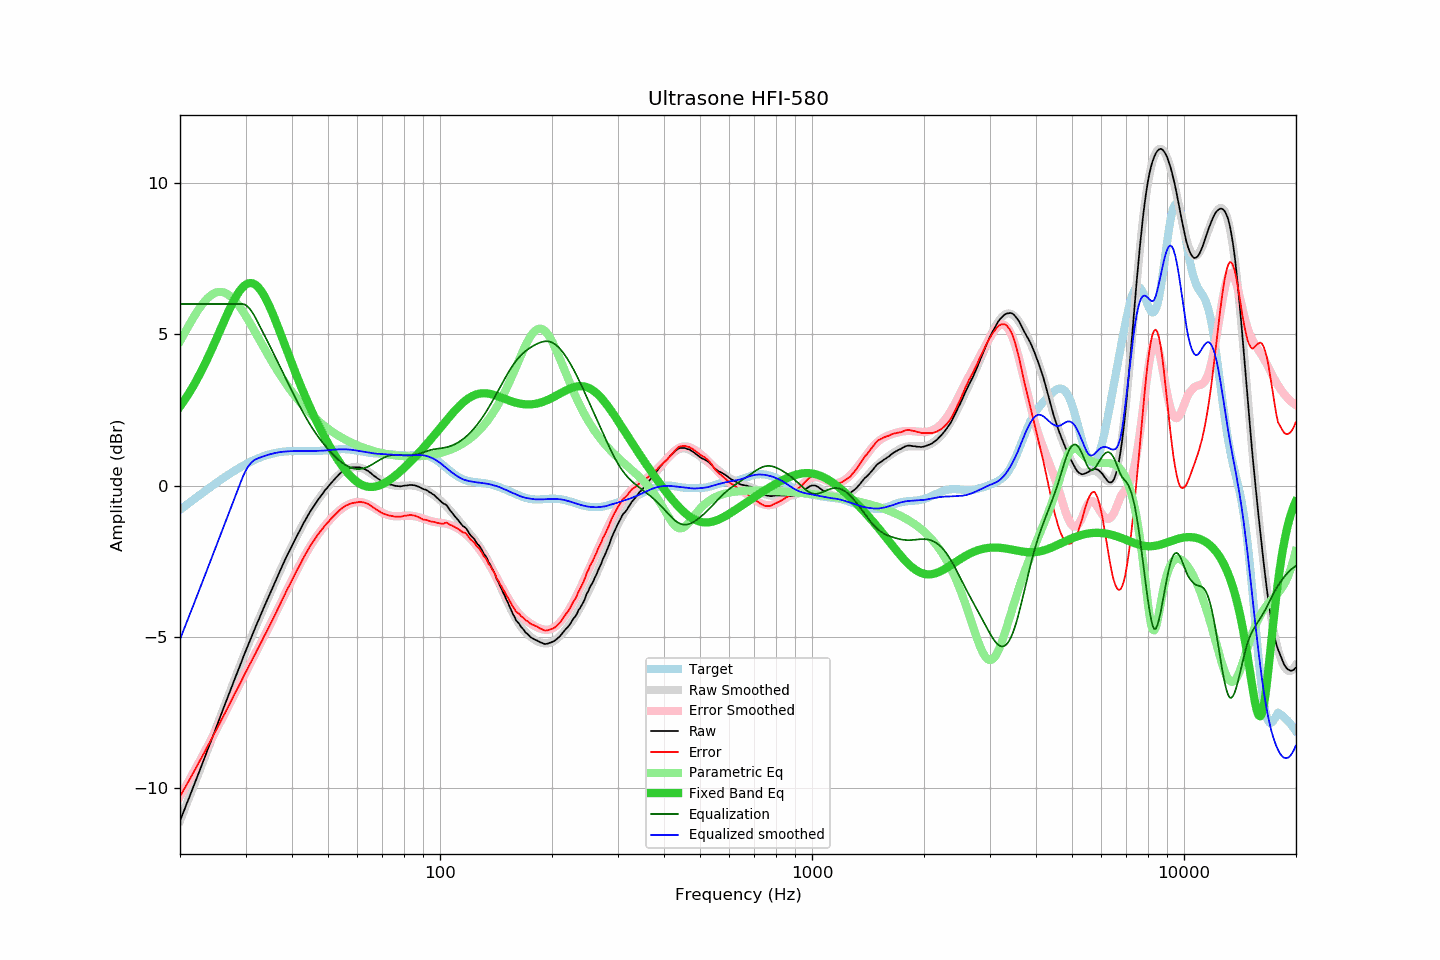

The table this chart was drawn from, first rows:
frequency, raw, error, smoothed, error_smoothed, equalization, parametric_eq, equalized_raw, equalized_smoothed, target
20.00, -11.08, -10.28, -11.08, -10.28, 6.00, 2.61, -5.08, -5.08, -0.80
20.20, -10.95, -10.19, -10.95, -10.18, 6.00, 2.69, -4.95, -4.95, -0.76
20.40, -10.81, -10.09, -10.81, -10.09, 6.00, 2.76, -4.81, -4.81, -0.72
20.61, -10.68, -10.00, -10.68, -10.00, 6.00, 2.84, -4.68, -4.68, -0.68
20.81, -10.54, -9.90, -10.54, -9.90, 6.00, 2.92, -4.54, -4.54, -0.64
21.02, -10.41, -9.81, -10.41, -9.81, 6.00, 3.00, -4.41, -4.41, -0.60
21.23, -10.27, -9.71, -10.27, -9.71, 6.00, 3.09, -4.27, -4.27, -0.56
21.44, -10.14, -9.62, -10.14, -9.62, 6.00, 3.18, -4.14, -4.14, -0.52
21.66, -10.00, -9.52, -10.00, -9.52, 6.00, 3.27, -4.00, -4.00, -0.48
21.87, -9.87, -9.43, -9.86, -9.42, 6.00, 3.36, -3.87, -3.86, -0.44
22.09, -9.73, -9.33, -9.73, -9.33, 6.00, 3.45, -3.73, -3.73, -0.40
22.31, -9.59, -9.23, -9.59, -9.23, 6.00, 3.55, -3.59, -3.59, -0.36
22.54, -9.45, -9.13, -9.45, -9.13, 6.00, 3.65, -3.45, -3.45, -0.32
22.76, -9.32, -9.04, -9.32, -9.03, 6.00, 3.75, -3.32, -3.32, -0.28
22.99, -9.18, -8.94, -9.18, -8.93, 6.00, 3.86, -3.18, -3.18, -0.24
23.22, -9.04, -8.84, -9.04, -8.83, 6.00, 3.97, -3.04, -3.04, -0.20
23.45, -8.90, -8.73, -8.90, -8.74, 6.00, 4.07, -2.90, -2.90, -0.17
23.69, -8.76, -8.64, -8.76, -8.64, 6.00, 4.19, -2.76, -2.76, -0.13
23.92, -8.62, -8.53, -8.62, -8.54, 6.00, 4.30, -2.62, -2.62, -0.09
24.16, -8.49, -8.44, -8.49, -8.44, 6.00, 4.42, -2.49, -2.49, -0.05
24.40, -8.35, -8.34, -8.35, -8.33, 6.00, 4.53, -2.35, -2.35, -0.01
24.65, -8.21, -8.24, -8.21, -8.23, 6.00, 4.65, -2.21, -2.21, 0.03
24.89, -8.07, -8.13, -8.07, -8.13, 6.00, 4.77, -2.07, -2.07, 0.06
25.14, -7.93, -8.03, -7.93, -8.03, 6.00, 4.89, -1.93, -1.93, 0.10
25.39, -7.79, -7.93, -7.79, -7.93, 6.00, 5.01, -1.79, -1.79, 0.14
25.65, -7.65, -7.83, -7.65, -7.83, 6.00, 5.14, -1.65, -1.65, 0.18
25.91, -7.51, -7.73, -7.51, -7.72, 6.00, 5.26, -1.51, -1.51, 0.21
26.16, -7.37, -7.62, -7.37, -7.62, 6.00, 5.38, -1.37, -1.37, 0.25
26.43, -7.23, -7.52, -7.23, -7.52, 6.00, 5.50, -1.23, -1.23, 0.29
26.69, -7.09, -7.41, -7.09, -7.41, 6.00, 5.62, -1.09, -1.09, 0.32
26.96, -6.95, -7.31, -6.95, -7.31, 6.00, 5.74, -0.95, -0.95, 0.36
27.23, -6.82, -7.21, -6.82, -7.21, 6.00, 5.85, -0.82, -0.82, 0.39
27.50, -6.68, -7.10, -6.68, -7.10, 6.00, 5.96, -0.68, -0.68, 0.42
27.77, -6.54, -7.00, -6.54, -7.00, 6.00, 6.06, -0.54, -0.54, 0.46
28.05, -6.40, -6.89, -6.40, -6.89, 6.00, 6.16, -0.40, -0.40, 0.49
28.33, -6.27, -6.79, -6.27, -6.79, 6.00, 6.26, -0.27, -0.27, 0.52
28.62, -6.13, -6.69, -6.13, -6.68, 6.00, 6.34, -0.13, -0.13, 0.55
28.90, -6.00, -6.59, -5.99, -6.58, 6.00, 6.42, 0.00, 0.01, 0.59
29.19, -5.86, -6.48, -5.86, -6.47, 6.00, 6.49, 0.14, 0.14, 0.62
29.48, -5.72, -6.37, -5.72, -6.37, 6.00, 6.55, 0.28, 0.28, 0.65
29.78, -5.58, -6.26, -5.59, -6.27, 5.99, 6.60, 0.41, 0.40, 0.68
30.08, -5.45, -6.16, -5.46, -6.16, 5.96, 6.64, 0.51, 0.51, 0.71
30.38, -5.32, -6.06, -5.32, -6.06, 5.92, 6.67, 0.60, 0.60, 0.74
30.68, -5.19, -5.95, -5.19, -5.95, 5.87, 6.69, 0.67, 0.67, 0.76
30.99, -5.06, -5.85, -5.06, -5.85, 5.80, 6.69, 0.74, 0.74, 0.79
31.30, -4.93, -5.75, -4.93, -5.75, 5.72, 6.68, 0.79, 0.79, 0.82
31.61, -4.80, -5.64, -4.80, -5.64, 5.64, 6.66, 0.84, 0.83, 0.84
31.93, -4.68, -5.55, -4.68, -5.54, 5.54, 6.63, 0.86, 0.86, 0.86
32.24, -4.55, -5.44, -4.55, -5.44, 5.44, 6.59, 0.89, 0.89, 0.89
32.57, -4.43, -5.34, -4.43, -5.33, 5.33, 6.53, 0.90, 0.91, 0.91
32.89, -4.30, -5.23, -4.30, -5.23, 5.23, 6.47, 0.93, 0.93, 0.93
33.22, -4.18, -5.13, -4.18, -5.13, 5.13, 6.39, 0.95, 0.95, 0.95
33.55, -4.05, -5.02, -4.06, -5.02, 5.02, 6.31, 0.97, 0.97, 0.97
33.89, -3.93, -4.92, -3.93, -4.92, 4.92, 6.21, 0.99, 0.99, 0.99
34.23, -3.81, -4.82, -3.81, -4.81, 4.81, 6.11, 1.00, 1.00, 1.00
34.57, -3.69, -4.71, -3.69, -4.71, 4.71, 6.00, 1.02, 1.02, 1.02
34.92, -3.57, -4.61, -3.57, -4.60, 4.60, 5.88, 1.03, 1.03, 1.04
35.27, -3.45, -4.50, -3.45, -4.49, 4.49, 5.76, 1.04, 1.05, 1.05
35.62, -3.33, -4.39, -3.33, -4.39, 4.39, 5.63, 1.06, 1.06, 1.06
35.97, -3.21, -4.28, -3.21, -4.28, 4.28, 5.50, 1.07, 1.07, 1.08
... 635 more rows
